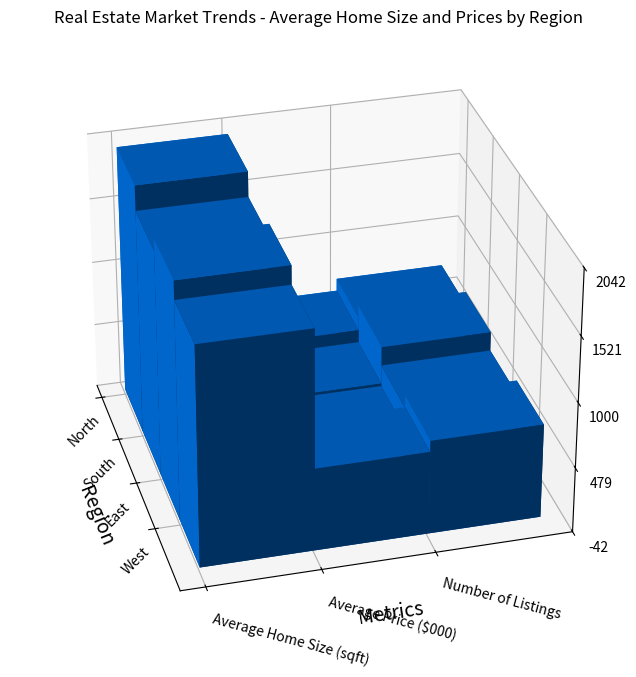

Recreate this plot in Python. (Note: this script raises an exception after producing the figure.)

import numpy as np
import matplotlib.pyplot as plt

# transform the data into three variables
y_values = ["Average Home Size (sqft)", "Average Price ($000)", "Number of Listings"]
data = np.array([[2000, 600, 700], [1800, 500, 800], [1900, 480, 650], [1750, 660, 750]])
x_values = ["North", "South", "East", "West"]

# plot the data with 3D bar chart
fig = plt.figure(figsize=(10,8))
ax = fig.add_subplot(111, projection='3d')

for i in range(len(y_values)):
    xs = np.arange(len(x_values))
    ys = [i] * len(x_values)
    ax.bar3d(xs, ys, np.zeros(len(x_values)), 1, 1, data[:,i], shade=True, color='#0073e6')

# adjust the dimension of the bars
ax.set_xlabel('Region', fontsize=14)
ax.set_ylabel('Metrics', fontsize=14)
ax.set_yticks(np.arange(len(y_values)))
ax.set_yticklabels(y_values, ha='left', rotation=-15)
ax.set_xticks(np.arange(len(x_values)))
ax.set_xticklabels(x_values, rotation=45)

# draw background grids
ax.zaxis.set_major_locator(plt.LinearLocator(5))
ax.view_init(30, -15)

# set the title
ax.set_title('Real Estate Market Trends - Average Home Size and Prices by Region')

# resize the image
plt.tight_layout()

# save the image
plt.savefig('/cpfs01/user/yehancheng/workspace/datasets/SimChartV2/demo/3D/png/26_202312251044.png')

# clear the current image state
plt.clf()
